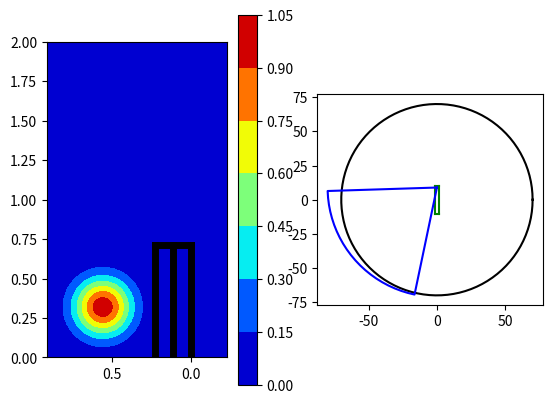

Python code for this plot:
import numpy as np
import matplotlib.pyplot as plt
import matplotlib.cm as cm
import csv


class Shot:
    def r(self, theta):
        """return the maximum radius expected for the shot as a function of angle
        where the angle is defined between the popping crease and shot
        theta : angle in radians

        returns radius in metres
        """
        return 1.0

    def probability(self, line, height):
        """
        return the probability of successfully executing the shot

        :param y: line in metres
        :param z: height at batting plane in metres
        :return: probabilty as a float between 0 and 1
        """
        return 1.0


class CoverDrive(Shot):
    def probability(self, line, height):
        centre = (0.56, 0.32)
        radius = 0.2
        a = 30.0

        delta = np.sqrt((line - centre[0]) ** 2.0 + (height - centre[1]) ** 2.0)
        #if delta < radius:
        return np.exp(-a * delta ** 2)
        #else:
        #    return 0.0

    def r(self, theta):
        if 0 < theta < np.pi:
            r = 0
        elif np.pi< theta < np.pi+1.4:
            r = 80
        else:
            r=0
        return r

class Leave(Shot):
    def probability(self, line, height):
        return 1.0

    def r(self,theta):
        return 0

ALL_SHOTS = [CoverDrive,Leave]

if __name__ =="__main__":
    stump_width = 0.2286
    max_line = 4 * stump_width
    stump_height = 0.711

    height = np.linspace(0, 2, 200)
    line = np.linspace(max_line, -stump_width, 200)

    cover_drive_obj = CoverDrive()
    cover_drive = np.zeros((200, 200))
    for i in range(200):
        for j in range(200):
            cover_drive[j][i] = cover_drive_obj.probability(line[i], height[j])

    to_plot = [cover_drive, ]
    fig, axs = plt.subplots(1, 2)
    for z_plot in to_plot:
        ax = axs[0]
        i = ax.contourf(line, height, z_plot, cmap=cm.jet)
        fig.colorbar(i)

        ax.plot([0.0, 0.0], [0.0, stump_height], color='k', linestyle='-', linewidth=5)
        ax.plot([0.5 * stump_width, 0.5 * stump_width], [0.0, stump_height], color='k', linestyle='-', linewidth=5)
        ax.plot([stump_width, stump_width], [0.0, stump_height], color='k', linestyle='-', linewidth=5)

        ax.plot([0, stump_width], [stump_height, stump_height], color='k', linestyle='-', linewidth=5)
        ax.invert_xaxis()
        ax.set_aspect(1.0)

    ax = axs[1]
    for x in [10.12, -10.12]:
        ax.plot([-1.32, 1.32], [x, x], 'g')
    ax.plot([-1.32, -1.32], [10.12, -10.12], 'g')
    ax.plot([1.32, 1.32], [10.12, -10.12], 'g')
    theta = np.linspace(0, 2 * np.pi, 100)
    x = 70 * np.cos(theta)
    y = 70 * np.sin(theta)
    ax.plot(x, y, 'k')
    cover_drive_x = np.zeros(100)
    cover_drive_y = np.zeros(100)
    for i in range(100):
        r = cover_drive_obj.r(theta[i])
        cover_drive_x[i] = r * np.cos(theta[i])
        cover_drive_y[i] = r * np.sin(theta[i])+ (10.12-1.22) ##offset to popping crease

    ax.plot(cover_drive_x, cover_drive_y, 'b')

    ax.set_aspect(1.0)
    plt.show()
